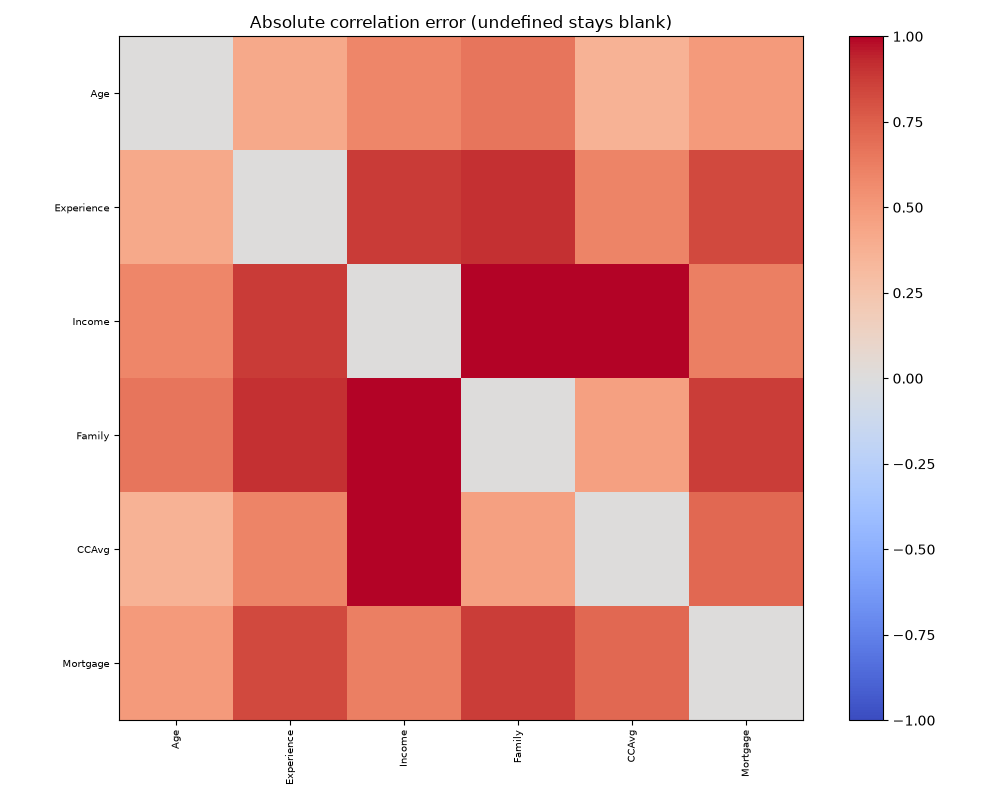

The file beside this chart, header and first rows:
, Age, Experience, Income, Family, CCAvg, Mortgage
Age, 0.0, 0.4171, 0.5933, 0.664, 0.3655, 0.4981
Experience, 0.4171, 0.0, 0.8766, 0.9087, 0.6014, 0.8325
Income, 0.5933, 0.8766, 0.0, 1.118, 1.217, 0.6207
Family, 0.664, 0.9087, 1.118, 0.0, 0.4641, 0.8709
CCAvg, 0.3655, 0.6014, 1.217, 0.4641, 0.0, 0.7153
Mortgage, 0.4981, 0.8325, 0.6207, 0.8709, 0.7153, 0.0
